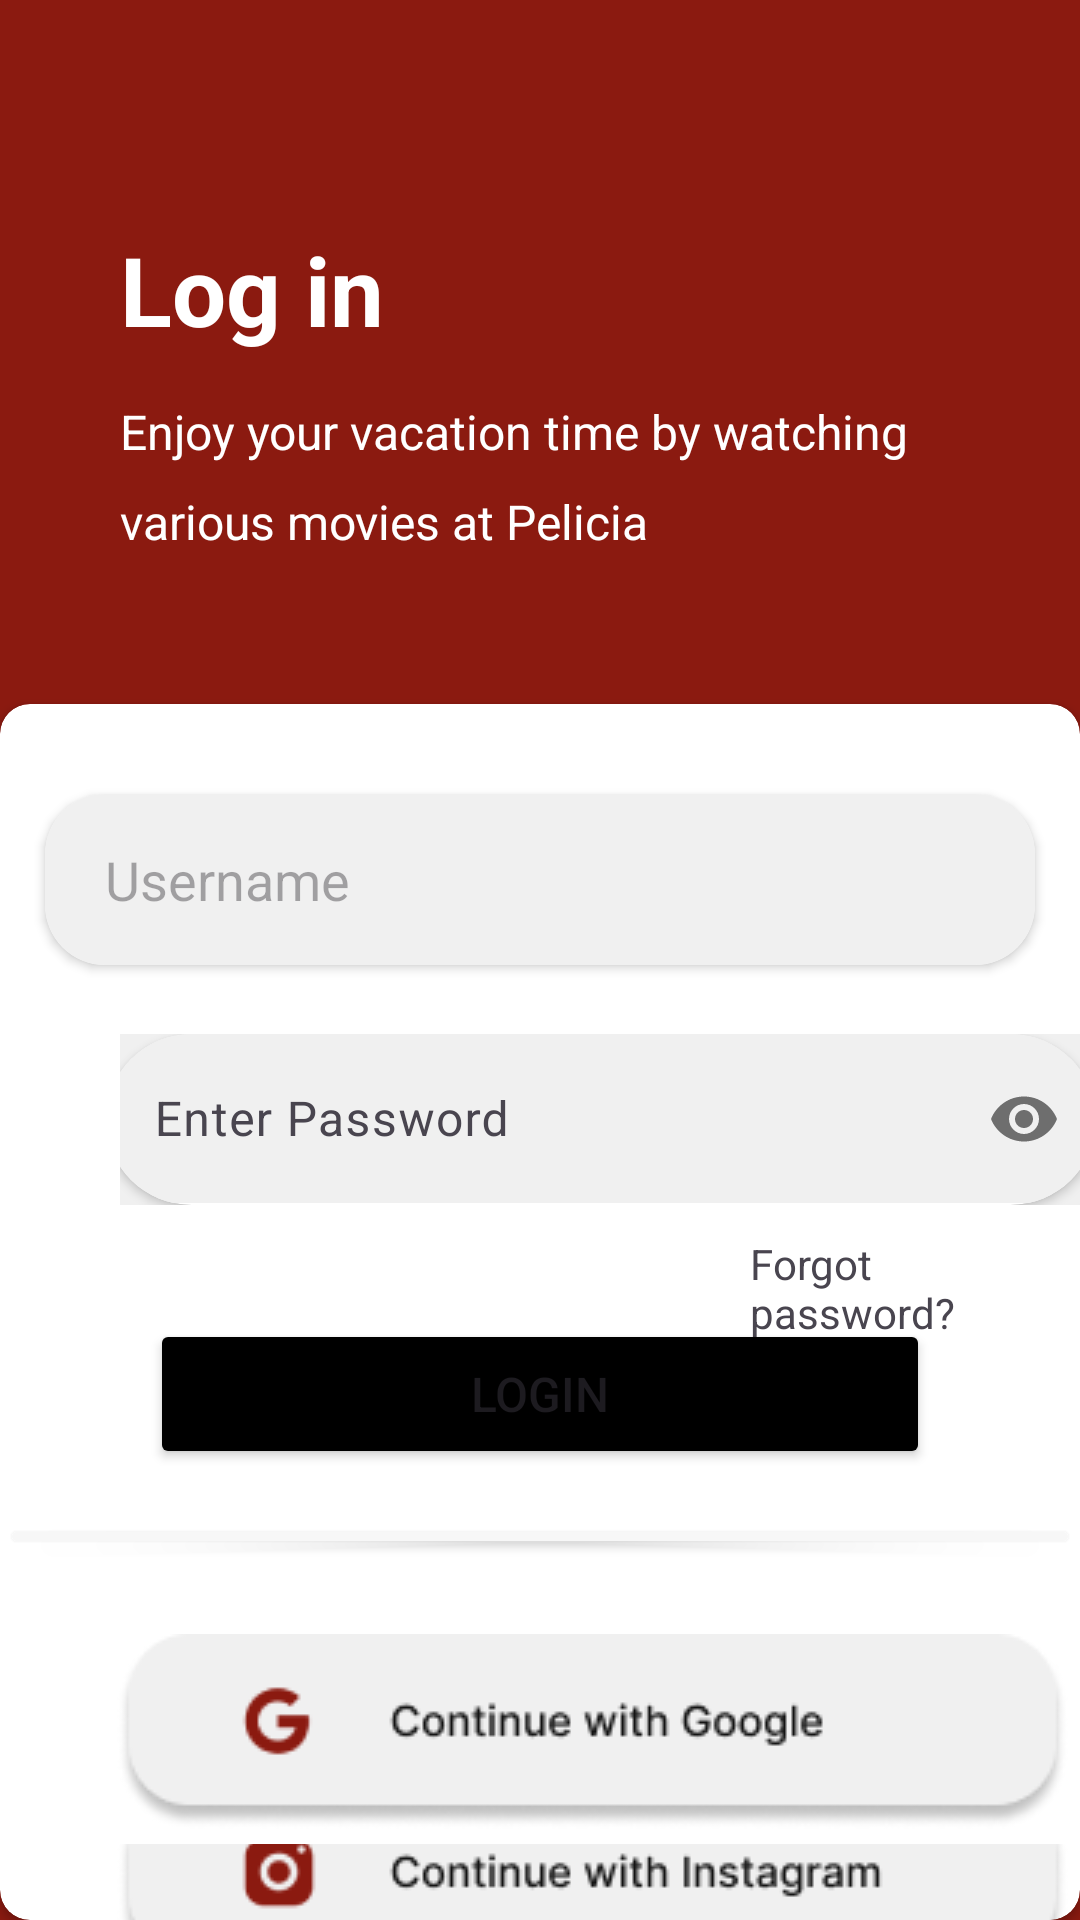

Here is an Android app screen rendered from its layout file. Give the layout XML and the strings, colors and styles it references.
<!-- AndroidManifest.xml: application theme Theme.Lorentza -->
<!-- res/layout/activity_ligon.xml -->
<?xml version="1.0" encoding="utf-8"?>
<RelativeLayout xmlns:android="http://schemas.android.com/apk/res/android"
    xmlns:app="http://schemas.android.com/apk/res-auto"
    xmlns:tools="http://schemas.android.com/tools"
    android:layout_width="match_parent"
    android:layout_height="match_parent"
    android:background="@color/red"
    tools:context="Pelicia.LigonActivity">

    <ImageButton
        android:id="@+id/ibBackPutih"
        android:layout_width="20sp"
        android:layout_height="20sp"
        android:src="@drawable/ic_back_white"
        android:background="@color/red"
        android:layout_marginStart="40dp"
        android:layout_marginTop="40dp"
        />

    <TextView
        android:id="@+id/teks32"
        android:layout_width="wrap_content"
        android:layout_height="wrap_content"
        android:layout_below="@id/ibBackPutih"
        android:text="Log in"
        android:textColor="@color/white"
        android:textSize="32dp"
        android:textStyle="bold"
        android:layout_marginStart="40dp"
        android:layout_marginTop="15dp"
        />

    <TextView
        android:id="@+id/teks33"
        android:layout_width="310dp"
        android:layout_height="wrap_content"
        android:layout_below="@id/teks32"
        android:text="Enjoy your vacation time by watching various movies at Pelicia"
        android:textColor="@color/white"
        android:layout_marginStart="40sp"
        android:textSize="16sp"
        android:lineHeight="30dp"
        android:layout_marginTop="15sp"
        />

    <androidx.cardview.widget.CardView
        android:layout_width="match_parent"
        android:layout_below="@id/teks33"
        android:layout_marginTop="50dp"
        app:cardCornerRadius="10sp"
        android:layout_height="553dp">

        <RelativeLayout
            android:layout_width="match_parent"
            android:layout_height="match_parent">

            <androidx.cardview.widget.CardView
                android:layout_width="330dp"
                android:layout_marginTop="30sp"
                app:cardCornerRadius="20sp"
                android:id="@+id/cvEditTeks"
                android:layout_centerHorizontal="true"
                android:layout_height="57dp">
                <EditText
                    android:id="@+id/etUsername"
                    android:layout_width="match_parent"
                    android:layout_height="match_parent"
                    android:hint="Username"
                    android:background="#F0F0F0"
                    android:paddingStart="20sp"
                    />
            </androidx.cardview.widget.CardView>

            <androidx.constraintlayout.widget.ConstraintLayout
                android:layout_width="330dp"
                android:layout_height="57dp"
                android:background="#F0F0F0"
                android:layout_marginStart="40dp"
                android:layout_marginTop="110dp">

                <androidx.cardview.widget.CardView
                    android:layout_width="330dp"
                    android:layout_height="57dp"
                    app:cardCornerRadius="50sp"
                    android:background="#F0F0F0"
                    app:layout_constraintEnd_toEndOf="parent"
                    app:layout_constraintStart_toStartOf="parent"
                    tools:ignore="MissingConstraints">

                    <com.google.android.material.textfield.TextInputLayout
                        android:id="@+id/textInputLayout"
                        android:layout_width="match_parent"
                        android:layout_height="wrap_content"
                        app:passwordToggleEnabled="true"
                        android:layout_marginTop="-5dp"
                        android:background="#F0F0F0"
                        tools:ignore="MissingConstraints">

                        <com.google.android.material.textfield.TextInputEditText
                            android:id="@+id/inputPassword"
                            android:layout_width="match_parent"
                            android:layout_height="wrap_content"
                            android:background="#F0F0F0"
                            android:hint="Enter Password"
                            android:textColorHint="#969696"
                            android:inputType="textPassword" />
                    </com.google.android.material.textfield.TextInputLayout>
                </androidx.cardview.widget.CardView>
            </androidx.constraintlayout.widget.ConstraintLayout>
        </RelativeLayout>
        <TextView
            android:id="@+id/tvForgotPassword"
            android:layout_width="wrap_content"
            android:layout_height="wrap_content"
            android:text="Forgot password?"
            android:layout_marginStart="250dp"
            android:layout_marginTop="177sp"
            android:textSize="14dp"
            />
        <Button
            android:id="@+id/btnLigon"
            android:layout_width="match_parent"
            android:layout_height="50dp"
            android:layout_marginStart="50dp"
            android:layout_marginEnd="50dp"
            android:layout_marginTop="205dp"
            android:backgroundTint="@color/black"
            android:text="Login"
            android:textSize="16sp"
            android:layout_centerHorizontal="true"
            />
        <Button
            android:id="@+id/randomButton"
            android:layout_width="match_parent"
            android:layout_height="15dp"
            android:layout_marginTop="270dp"
            android:backgroundTint="#F7F7F7"
            />
        <ImageButton
            android:id="@+id/ibGooglePelicia"
            android:layout_width="wrap_content"
            android:layout_height="wrap_content"
            android:src="@drawable/image30"
            android:backgroundTint="@color/white"
            android:layout_marginStart="35dp"
            android:layout_marginTop="300dp"
            />
        <ImageButton
            android:id="@+id/ibInstagram"
            android:layout_width="wrap_content"
            android:layout_height="wrap_content"
            android:layout_marginStart="35dp"
            android:src="@drawable/image31"
            android:backgroundTint="@color/white"
            android:layout_centerHorizontal="true"
            android:layout_marginTop="380dp"
            />
    </androidx.cardview.widget.CardView>
</RelativeLayout>
<!-- resources referenced by this layout -->
<resources>
  <color name="black">#FF000000</color>
  <color name="red">#8B1A10</color>
  <color name="white">#FFFFFFFF</color>
  <!-- drawable image30: png bitmap (drawable, 6047 bytes) -->
  <!-- drawable image31: png bitmap (drawable, 6292 bytes) -->
  <style name="Theme.Lorentza" parent="Base.Theme.Lorentza" />
  <style name="Base.Theme.Lorentza" parent="Theme.Material3.DayNight.NoActionBar">
          
          
      </style>
</resources>
